Photos from the image-classification dataset "PlayStation" in the GitHub repository Mark-mphw/DressClothesClassification. Its 5 classes are: PlayStation 1, PlayStation 2, PlayStation 3, PlayStation 4, PlayStation 5.

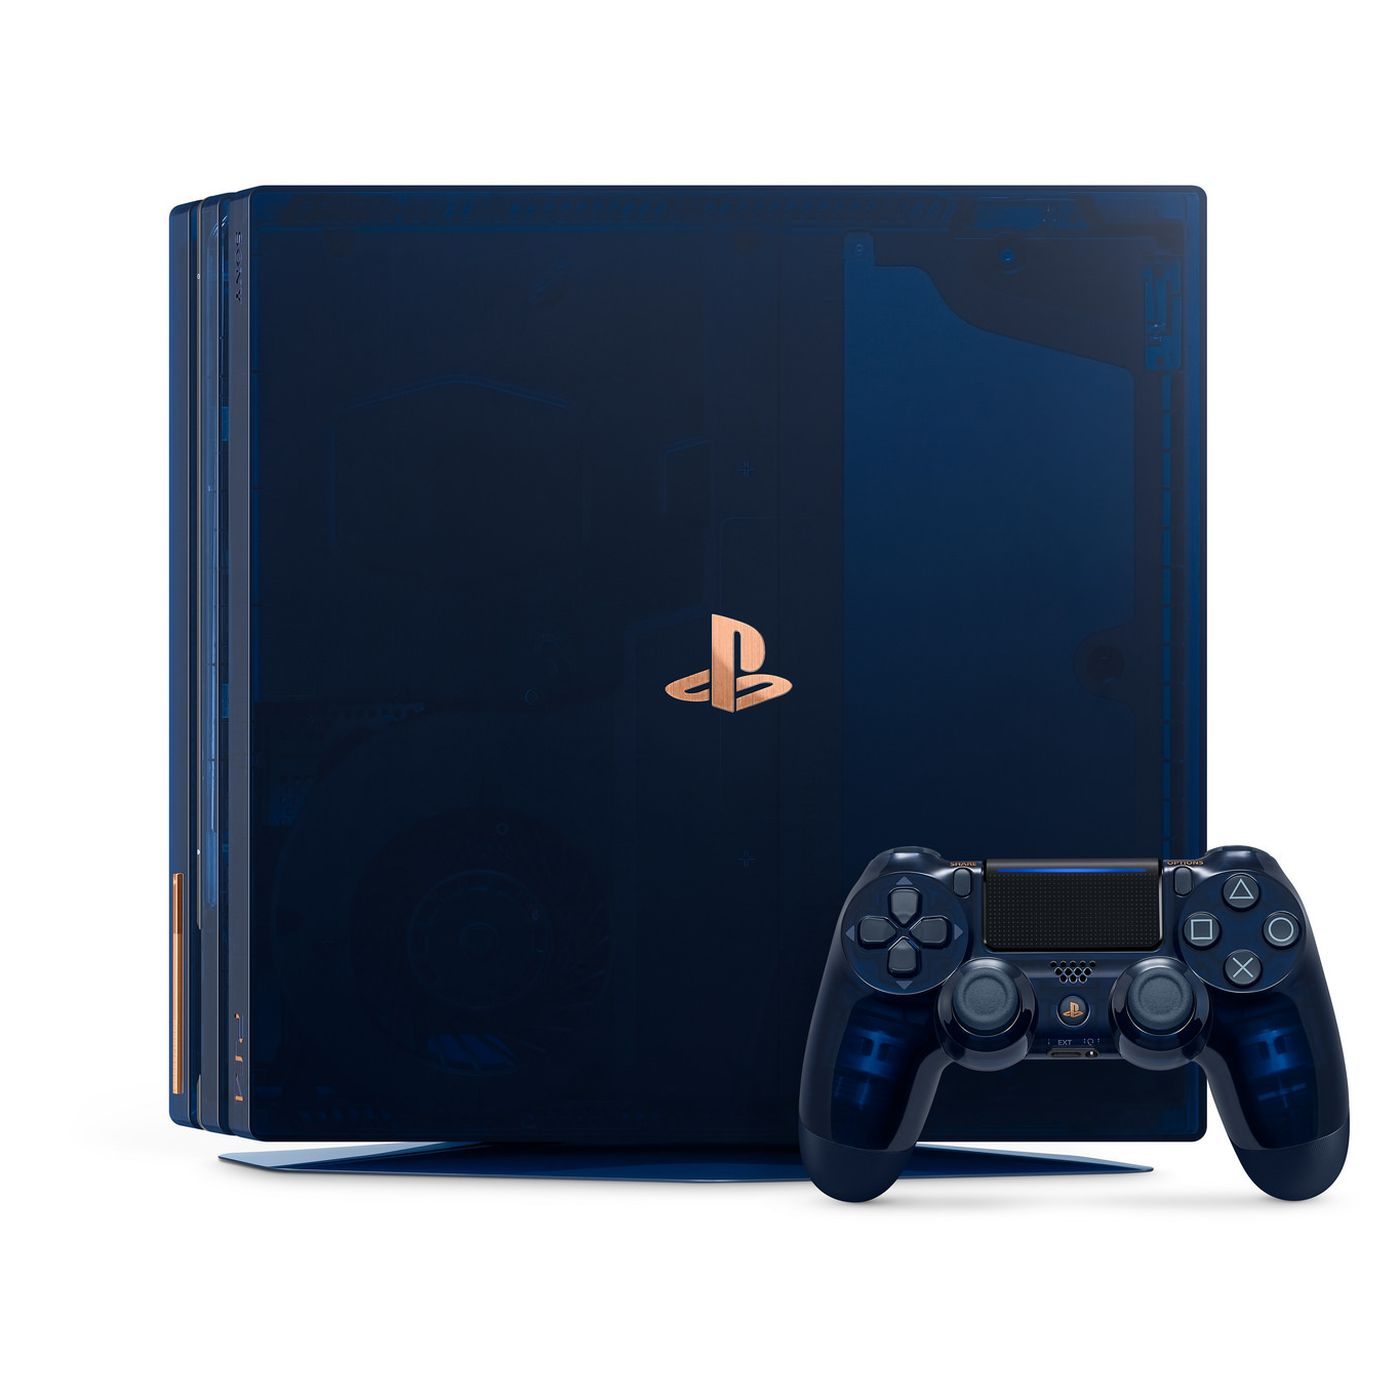
Label: PlayStation 4

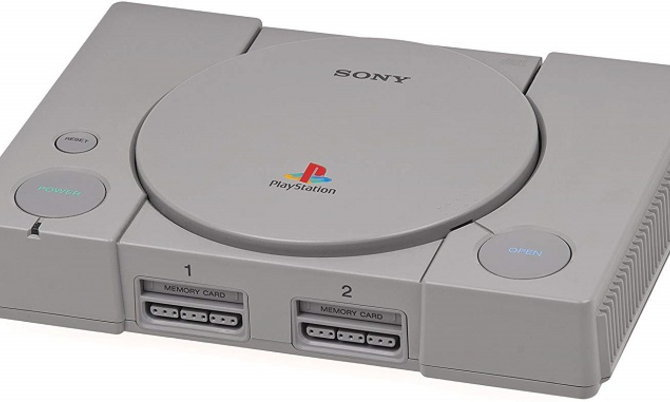
Label: PlayStation 1

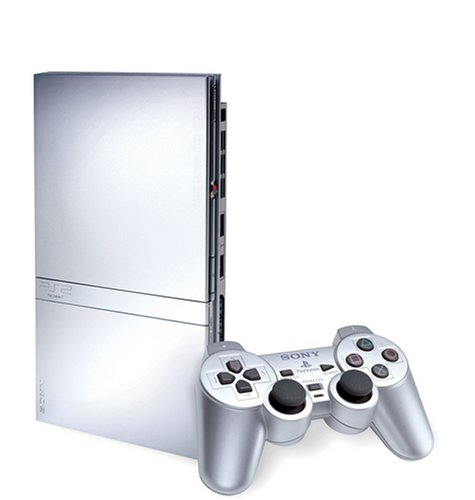
Label: PlayStation 2

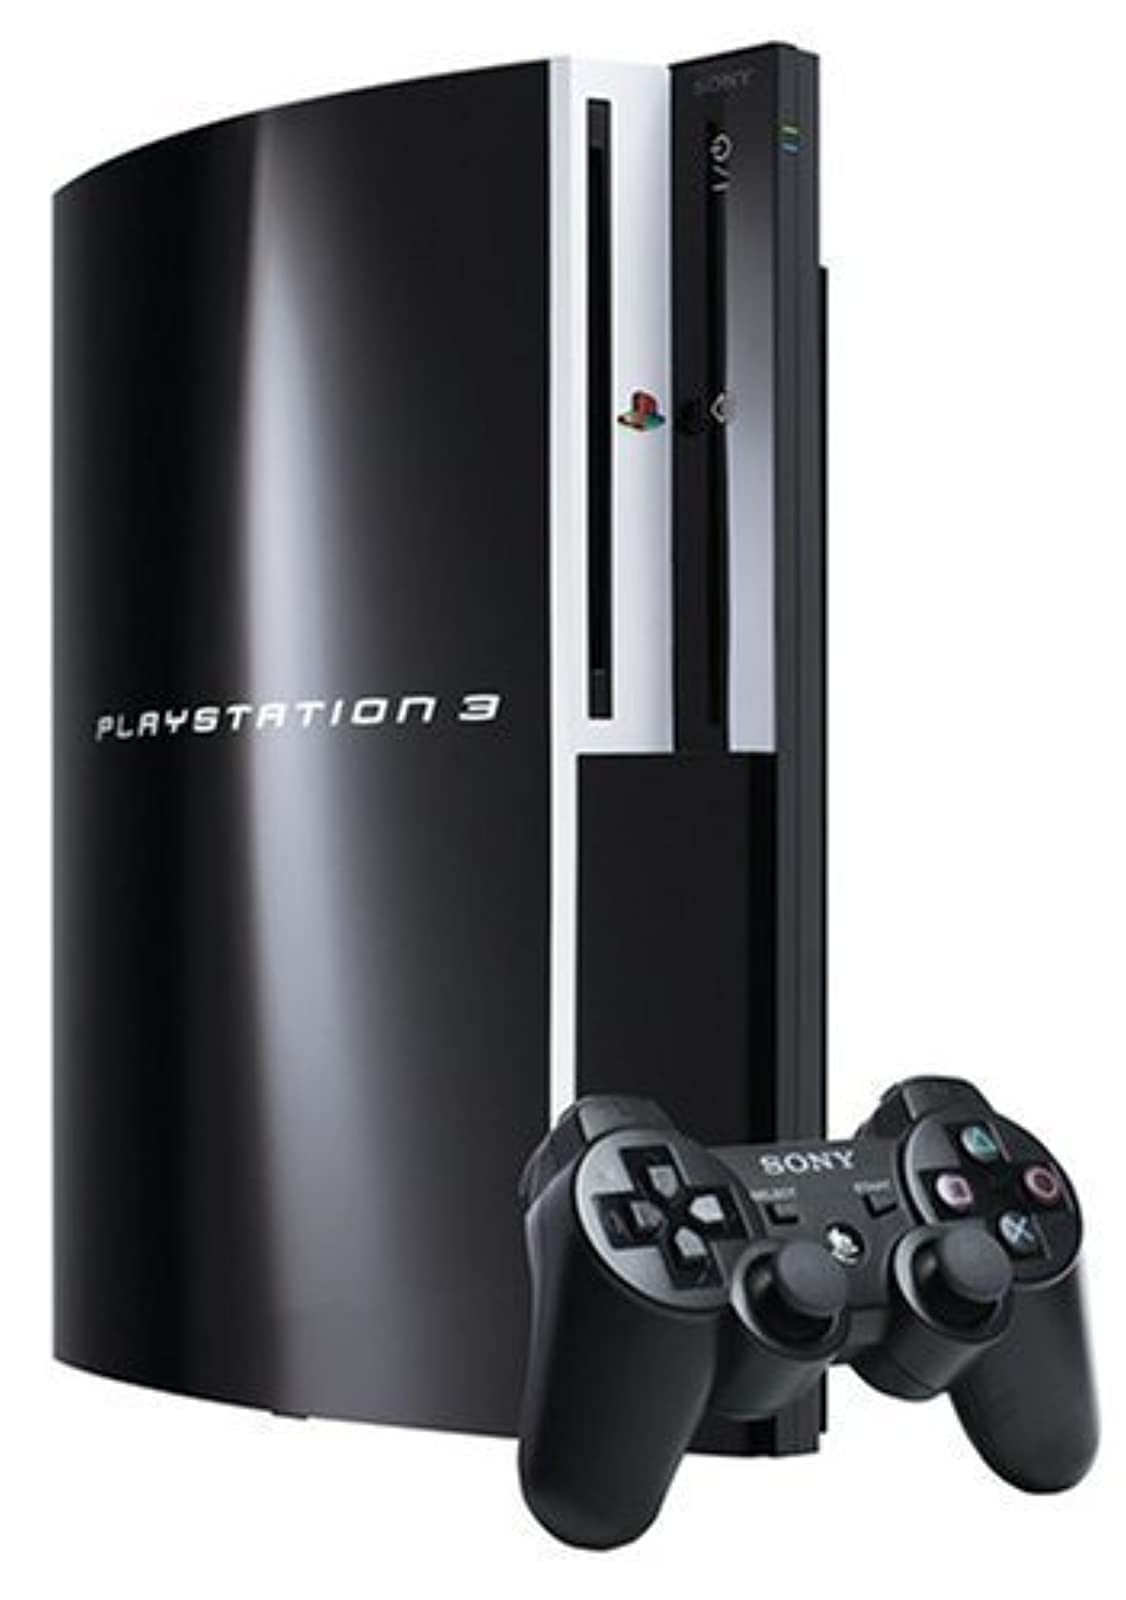
Label: PlayStation 3

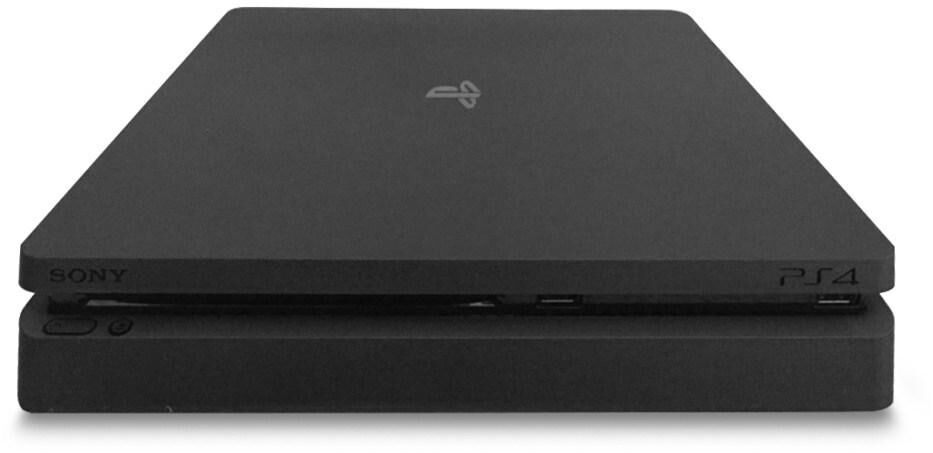
Label: PlayStation 4

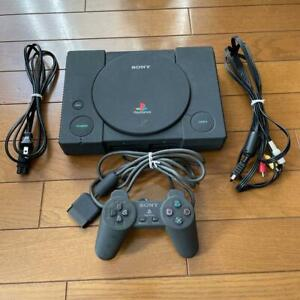
Label: PlayStation 1
